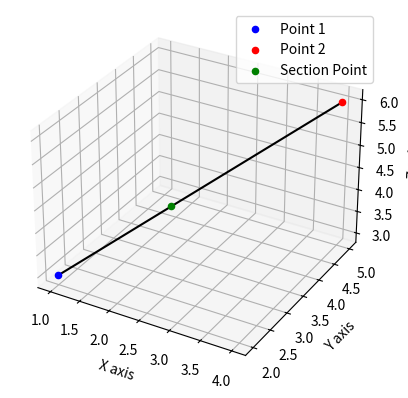

Recreate this plot in Python.
from mpl_toolkits.mplot3d import Axes3D

import matplotlib.pyplot as plt

def section_formula_3d(x1, y1, z1, x2, y2, z2, m, n):
    x = (m * x2 + n * x1) / (m + n)
    y = (m * y2 + n * y1) / (m + n)
    z = (m * z2 + n * z1) / (m + n)
    return x, y, z

# Coordinates of the points
x1, y1, z1 = 1, 2, 3
x2, y2, z2 = 4, 5, 6

# Ratio m:n
m, n = 2, 3

# Calculate the coordinates of the point dividing the line segment
x, y, z = section_formula_3d(x1, y1, z1, x2, y2, z2, m, n)

# Plotting the points
fig = plt.figure()
ax = fig.add_subplot(111, projection='3d')

# Plot the original points
ax.scatter(x1, y1, z1, color='blue', label='Point 1')
ax.scatter(x2, y2, z2, color='red', label='Point 2')

# Plot the calculated point
ax.scatter(x, y, z, color='green', label='Section Point')

# Plot the line segment
ax.plot([x1, x2], [y1, y2], [z1, z2], color='black')

# Labels and legend
ax.set_xlabel('X axis')
ax.set_ylabel('Y axis')
ax.set_zlabel('Z axis')
ax.legend()

plt.show()